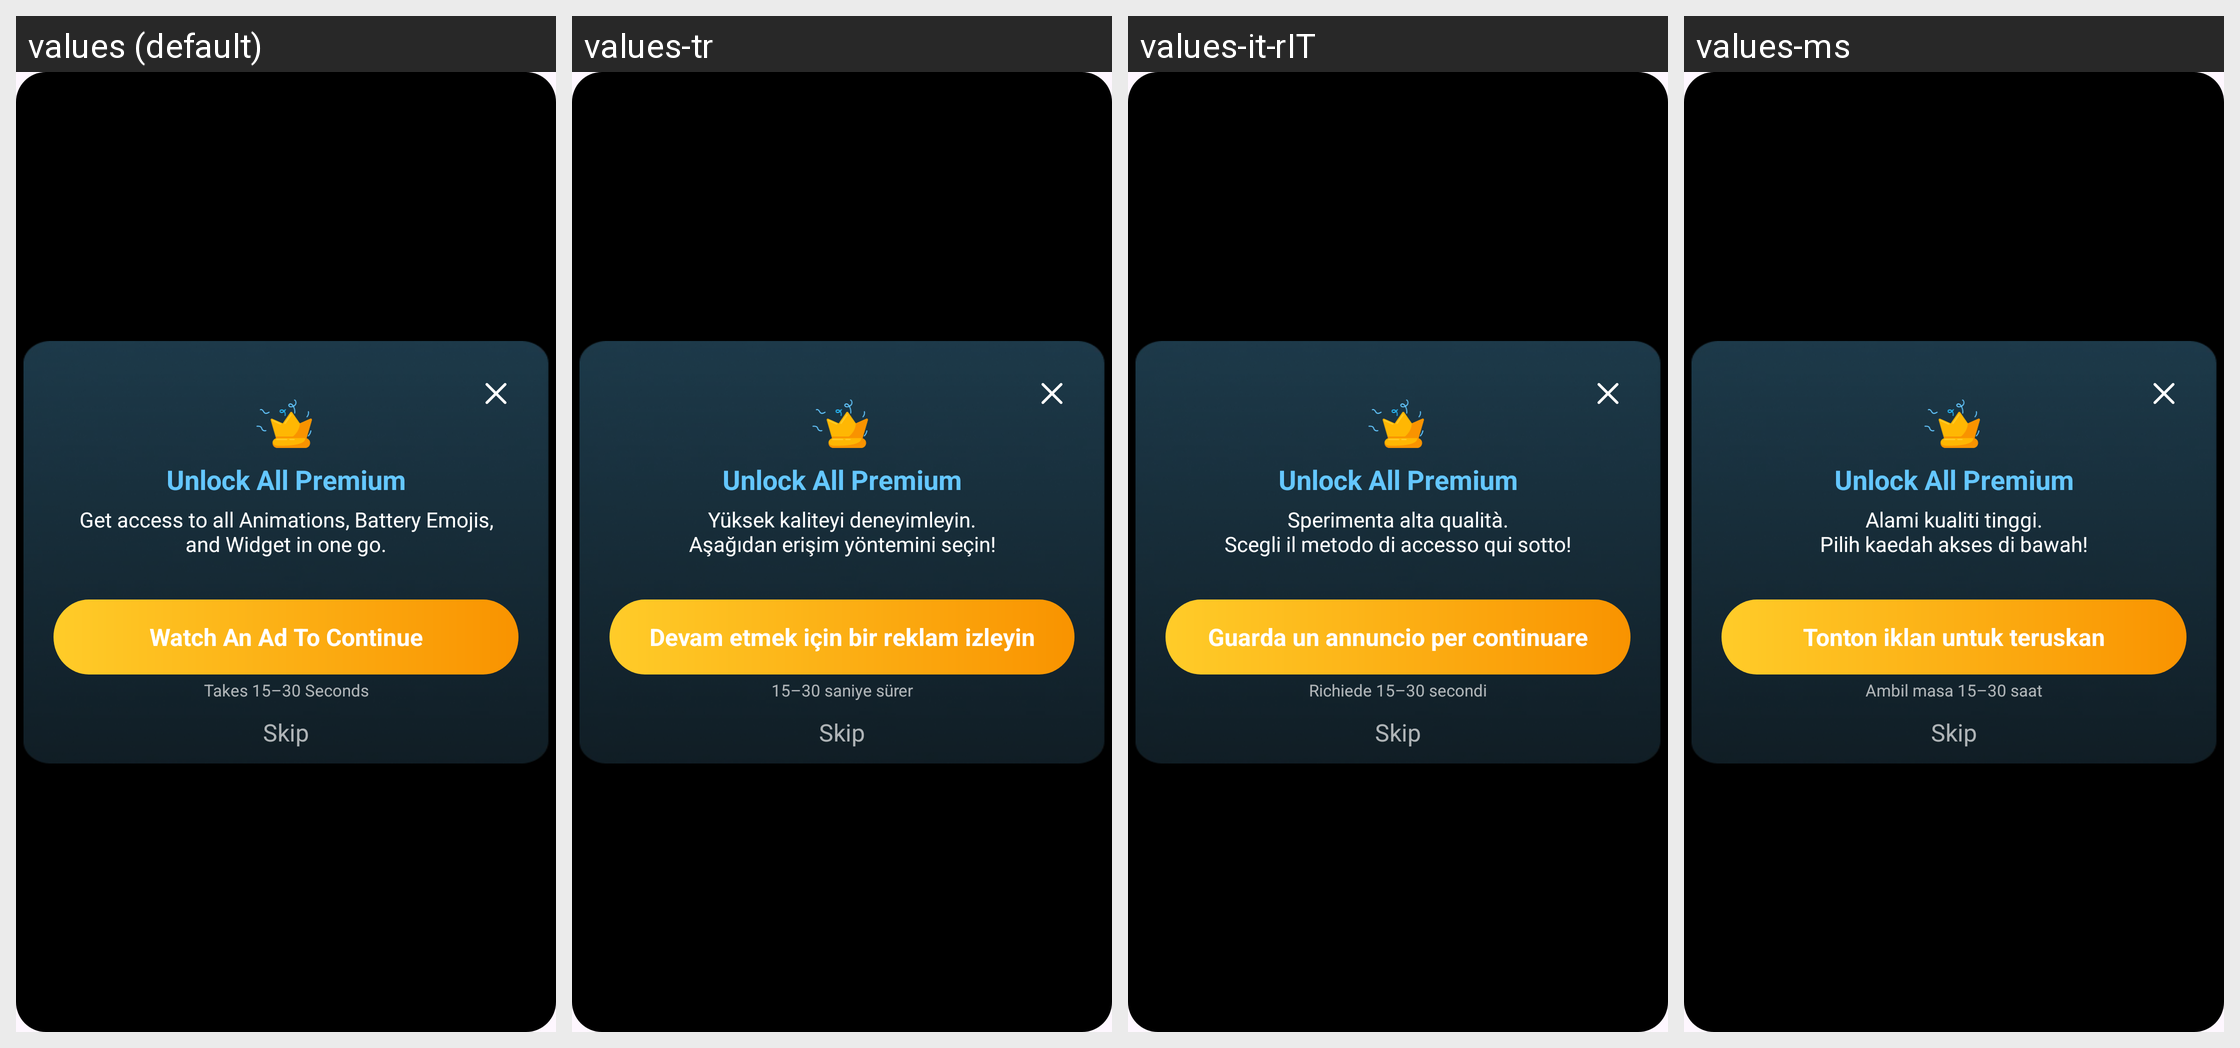

Here is an Android app screen in its default locale and in the app's own translations. Write out the translated-string differences for the strings that appear on this screen.
Android screen res/layout/dialog_go_pro.xml rendered under 4 locales, left to right: values (default), values-tr, values-it-rIT, values-ms. Device: Nexus 5 (rendered at 1080×1920; each locale shown at half size, 540×960, under a caption strip naming it); theme Theme.BatteryAnimation.
Other locales in the repository, not shown: values-ar, values-es-rES, values-fr, values-fr-rFR, values-hi, values-in, values-ja, values-ko, values-ms-rMY, values-phi, values-pt-rPT, values-th, values-tr-rTR, values-vi.
Strings drawn on this screen, with the default value and each locale's value (text and hints the layout hard-codes, and strings that could not be matched under every locale, appear in the picture but are not listed):

unlock_all_animations
  values: Unlock All Premium
  values-tr: Unlock All Premium  [not translated; the default value is used]
  values-it-rIT: Unlock All Premium  [not translated; the default value is used]
  values-ms: Unlock All Premium  [not translated; the default value is used]

experience_high_quality_nchoose_your_access_method_below
  values: Get access to all Animations, Battery Emojis, and Widget in one go.
  values-tr: Yüksek kaliteyi deneyimleyin.
      Aşağıdan erişim yöntemini seçin!
  values-it-rIT: Sperimenta alta qualità.
      Scegli il metodo di accesso qui sotto!
  values-ms: Alami kualiti tinggi.
      Pilih kaedah akses di bawah!

takes_15_30_seconds
  values: Takes 15–30 Seconds
  values-tr: 15–30 saniye sürer
  values-it-rIT: Richiede 15–30 secondi
  values-ms: Ambil masa 15–30 saat

watch_an_ad_to_continue
  values: Watch An Ad To Continue
  values-tr: Devam etmek için bir reklam izleyin
  values-it-rIT: Guarda un annuncio per continuare
  values-ms: Tonton iklan untuk teruskan

skip
  values: Skip
  values-tr: Skip  [not translated; the default value is used]
  values-it-rIT: Skip  [not translated; the default value is used]
  values-ms: Skip  [not translated; the default value is used]
